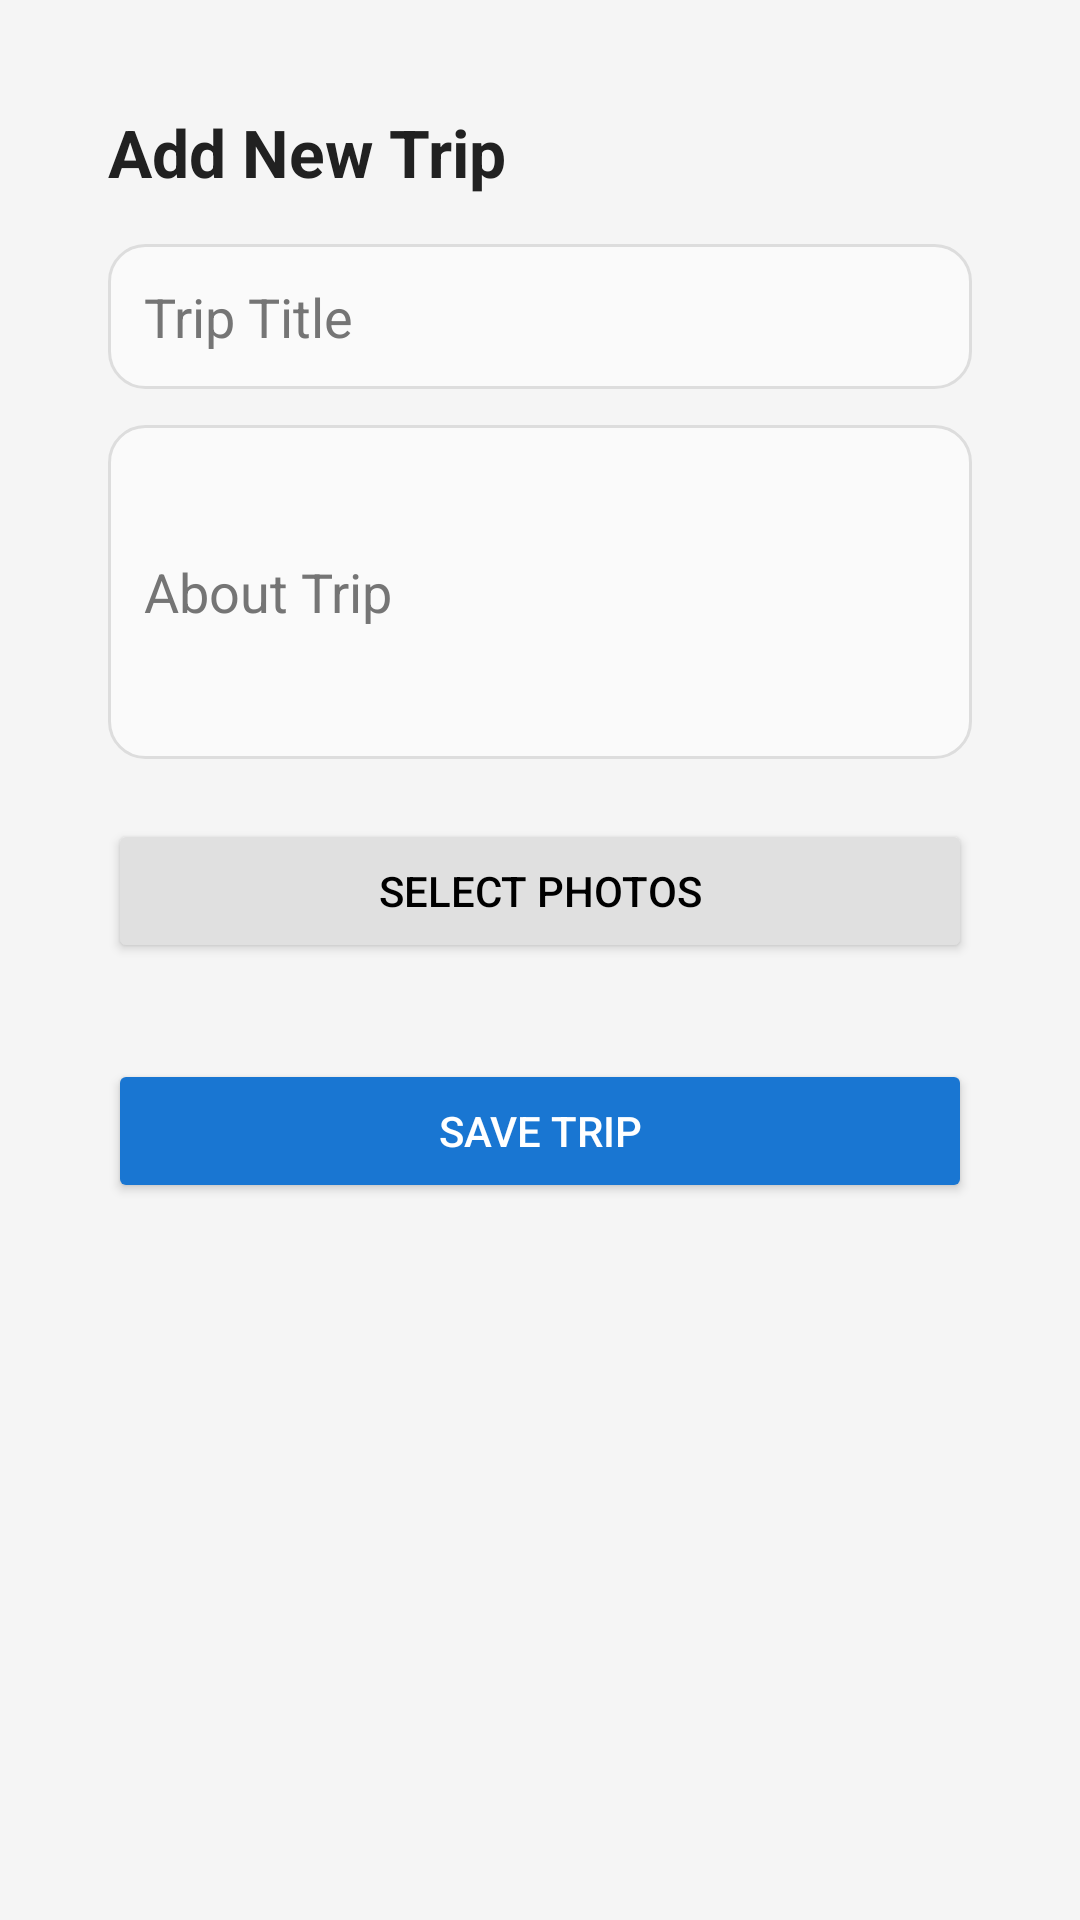

Android layout source for this screen:
<!-- AndroidManifest.xml: application theme Theme.TravelDiaries -->
<!-- res/layout/activity_add_trip.xml -->
<?xml version="1.0" encoding="utf-8"?>
<ScrollView xmlns:android="http://schemas.android.com/apk/res/android"
    android:layout_width="match_parent"
    android:layout_height="match_parent"
    android:background="#F5F5F5"
    android:fillViewport="true">

    <LinearLayout
        android:layout_width="match_parent"
        android:layout_height="wrap_content"
        android:orientation="vertical"
        android:padding="16dp"
        android:gravity="center_horizontal">

        <LinearLayout
            android:layout_width="match_parent"
            android:layout_height="wrap_content"
            android:orientation="vertical"
            android:padding="20dp"
            android:background="@drawable/bg_form_card">

            <TextView
                android:layout_width="match_parent"
                android:layout_height="wrap_content"
                android:text="Add New Trip"
                android:textSize="22sp"
                android:textStyle="bold"
                android:textColor="#212121" />

            <View
                android:layout_width="match_parent"
                android:layout_height="16dp" />

            <EditText
                android:id="@+id/tripTitle"
                android:layout_width="match_parent"
                android:layout_height="wrap_content"
                android:hint="@string/trip_title"
                android:inputType="text"
                android:minHeight="48dp"
                android:padding="12dp"
                android:background="@drawable/bg_input"
                android:autofillHints="name"
                android:textColor="@color/text_black"
                android:textColorHint="@color/text_hint"/>

            <View
                android:layout_width="match_parent"
                android:layout_height="12dp" />

            <EditText
                android:id="@+id/tripDesc"
                android:layout_width="match_parent"
                android:layout_height="wrap_content"
                android:hint="@string/about_trip"
                android:inputType="textMultiLine"
                android:minLines="4"
                android:padding="12dp"
                android:background="@drawable/bg_input"
                android:autofillHints="none"
                android:textColor="@color/text_black"
                android:textColorHint="@color/text_hint"/>

            <View
                android:layout_width="match_parent"
                android:layout_height="20dp" />

            <Button
                android:id="@+id/selectPhotosBtn"
                android:layout_width="match_parent"
                android:layout_height="wrap_content"
                android:text="@string/select_photos"
                android:minHeight="48dp"
                android:backgroundTint="#E0E0E0"
                android:textColor="#000000" />

            <View
                android:layout_width="match_parent"
                android:layout_height="12dp" />

            <androidx.recyclerview.widget.RecyclerView
                android:id="@+id/selectedImagesRecycler"
                android:layout_width="match_parent"
                android:layout_height="wrap_content"
                android:nestedScrollingEnabled="false" />

            <View
                android:layout_width="match_parent"
                android:layout_height="20dp" />

            <Button
                android:id="@+id/saveTripBtn"
                android:layout_width="match_parent"
                android:layout_height="wrap_content"
                android:text="@string/save_trip"
                android:minHeight="48dp"
                android:backgroundTint="#1976D2"
                android:textColor="#FFFFFF" />

        </LinearLayout>

    </LinearLayout>
</ScrollView>
<!-- resources referenced by this layout -->
<resources>
  <color name="text_black">#000000</color>
  <color name="text_hint">#757575</color>
  <!-- drawable bg_input (drawable) -->
  <shape xmlns:android="http://schemas.android.com/apk/res/android">
      <solid android:color="#FAFAFA"/>
      <corners android:radius="12dp"/>
      <stroke
          android:width="1dp"
          android:color="#DDDDDD"/>
  </shape>
  <string name="about_trip">About Trip</string>
  <string name="save_trip">Save Trip</string>
  <string name="select_photos">Select Photos</string>
  <string name="trip_title">Trip Title</string>
  <style name="Theme.TravelDiaries" parent="Theme.MaterialComponents.DayNight.NoActionBar">
  
          
          <item name="colorPrimary">@color/blue_primary</item>
          <item name="colorPrimaryVariant">@color/blue_dark</item>
          <item name="colorOnPrimary">@color/white</item>
  
          
          <item name="colorSecondary">@color/blue_primary</item>
          <item name="colorOnSecondary">@color/white</item>
  
          
          <item name="android:windowBackground">@color/blue_light</item>
  
          
          <item name="android:statusBarColor">@color/blue_dark</item>
  
      </style>
  <color name="blue_primary">#64B5F6</color>
  <color name="blue_dark">#1976D2</color>
  <color name="white">#FFFFFF</color>
  <color name="blue_light">#E3F2FD</color>
</resources>
